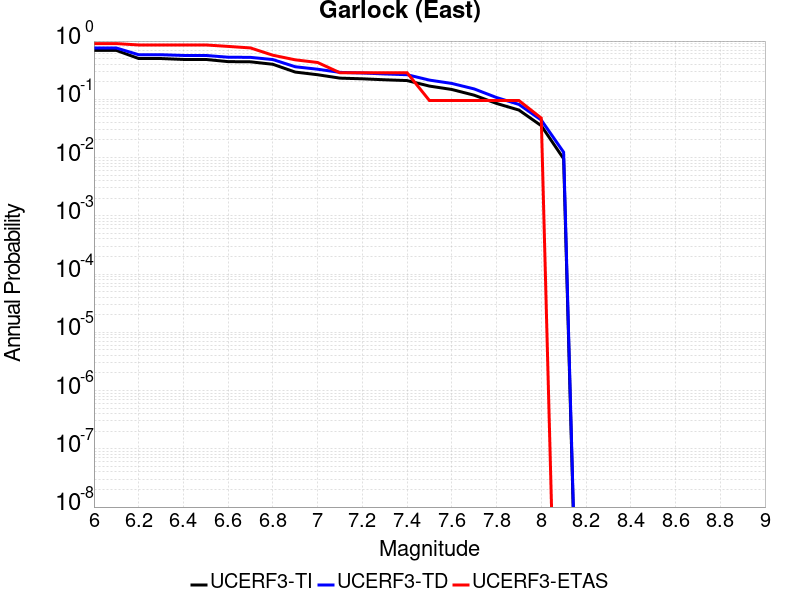

The table this chart was drawn from, first rows:
Magnitude, UCERF3-TI Prob, UCERF3-TD Prob, UCERF3-ETAS Prob
6.0, 0.6916, 0.7605, 0.9048
6.1, 0.6916, 0.7605, 0.9048
6.2, 0.5014, 0.5826, 0.8571
6.3, 0.5014, 0.5826, 0.8571
6.4, 0.4834, 0.5663, 0.8571
6.5, 0.4834, 0.5663, 0.8571
6.6, 0.4435, 0.5281, 0.8095
6.7, 0.4402, 0.5248, 0.7619
6.8, 0.3992, 0.4813, 0.5714
6.9, 0.2935, 0.3621, 0.4762
7.0, 0.2642, 0.3286, 0.4286
7.1, 0.2309, 0.29, 0.2857
7.2, 0.225, 0.2831, 0.2857
7.3, 0.2164, 0.2725, 0.2857
7.4, 0.2098, 0.2645, 0.2857
7.5, 0.1687, 0.2137, 0.09524
7.6, 0.1475, 0.1872, 0.09524
7.7, 0.1176, 0.1508, 0.09524
7.8, 0.08495, 0.1073, 0.09524
7.9, 0.06541, 0.08173, 0.09524
8.0, 0.03522, 0.04406, 0.04762
8.1, 0.009538, 0.01236, 0.0
